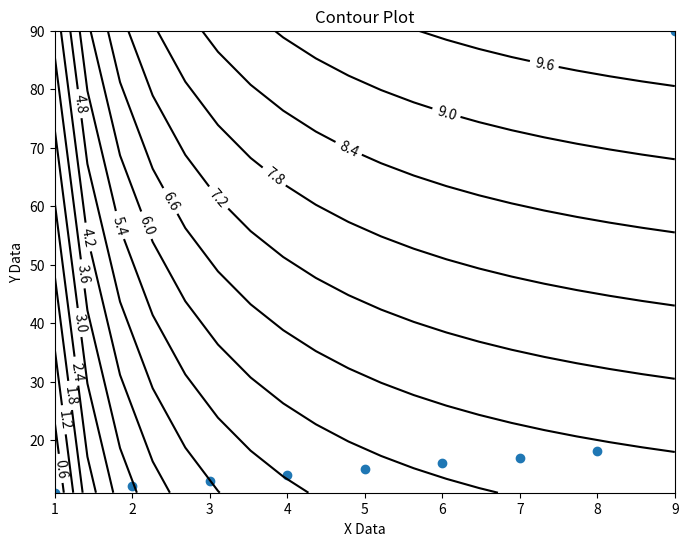

This chart was generated by the following Python code:
import numpy, scipy, scipy.optimize
import matplotlib
from mpl_toolkits.mplot3d import  Axes3D
from matplotlib import cm # to colormap 3D surfaces from blue to red
import matplotlib.pyplot as plt

graphWidth = 800 # units are pixels
graphHeight = 600 # units are pixels

# 3D contour plot lines
numberOfContourLines = 16

xData = numpy.array([1.0, 2.0, 3.0, 4.0, 5.0, 6.0, 7.0, 8.0, 9.0])
yData = numpy.array([11.0, 12.1, 13.0, 14.1, 15.0, 16.1, 17.0, 18.1, 90.0])
zData = numpy.array([1.1, 2.2, 3.3, 4.4, 5.5, 6.6, 7.7, 8.0, 9.9])

# place the data in a single list
data = [xData, yData, zData]


def SurfacePlot(func, data, fittedParameters):
    f = plt.figure(figsize=(graphWidth/100.0, graphHeight/100.0), dpi=100)

    matplotlib.pyplot.grid(True)
    axes = Axes3D(f)

    # extract data from the single list
    x_data = data[0]
    y_data = data[1]
    z_data = data[2]

    xModel = numpy.linspace(min(x_data), max(x_data), 20)
    yModel = numpy.linspace(min(y_data), max(y_data), 20)
    X, Y = numpy.meshgrid(xModel, yModel)

    Z = func(numpy.array([X, Y]), *fittedParameters)

    axes.plot_surface(X, Y, Z, rstride=1, cstride=1, cmap=cm.coolwarm, linewidth=1, antialiased=True)

    axes.scatter(x_data, y_data, z_data) # show data along with plotted surface

    axes.set_title('Surface Plot (click-drag with mouse)') # add a title for surface plot
    axes.set_xlabel('X Data') # X axis data label
    axes.set_ylabel('Y Data') # Y axis data label
    axes.set_zlabel('Z Data') # Z axis data label

    plt.show()
    plt.close('all') # clean up after using pyplot or else there can be memory and process problems


def ContourPlot(func, data, fittedParameters):
    f = plt.figure(figsize=(graphWidth/100.0, graphHeight/100.0), dpi=100)
    axes = f.add_subplot(111)

    # extract data from the single list
    x_data = data[0]
    y_data = data[1]
    z_data = data[2]

    xModel = numpy.linspace(min(x_data), max(x_data), 20)
    yModel = numpy.linspace(min(y_data), max(y_data), 20)
    X, Y = numpy.meshgrid(xModel, yModel)

    Z = func(numpy.array([X, Y]), *fittedParameters)

    axes.plot(x_data, y_data, 'o')

    axes.set_title('Contour Plot') # add a title for contour plot
    axes.set_xlabel('X Data') # X axis data label
    axes.set_ylabel('Y Data') # Y axis data label

    CS = matplotlib.pyplot.contour(X, Y, Z, numberOfContourLines, colors='k')
    matplotlib.pyplot.clabel(CS, inline=1, fontsize=10) # labels for contours

    plt.show()
    plt.close('all') # clean up after using pyplot or else there can be memory and process problems


def ScatterPlot(data):
    f = plt.figure(figsize=(graphWidth/100.0, graphHeight/100.0), dpi=100)

    matplotlib.pyplot.grid(True)
    axes = Axes3D(f)

    # extract data from the single list
    x_data = data[0]
    y_data = data[1]
    z_data = data[2]

    axes.scatter(x_data, y_data, z_data)

    axes.set_title('Scatter Plot (click-drag with mouse)')
    axes.set_xlabel('X Data')
    axes.set_ylabel('Y Data')
    axes.set_zlabel('Z Data')

    plt.show()
    plt.close('all') # clean up after using pyplot or else there can be memory and process problems


def func(data, a1, a2, b):

    # extract data from the single list
    x1 = data[0]
    x2 = data[1]

    return (a1/x1)+a2*x2+b


if __name__ == "__main__":
    initialParameters = [1.0, 1.0, 1.0] # these are the same as scipy default values in this example

    # here a non-linear surface fit is made with scipy's curve_fit()
    fittedParameters, pcov = scipy.optimize.curve_fit(func, [xData, yData], zData, p0 = initialParameters)

    ScatterPlot(data)
    SurfacePlot(func, data, fittedParameters)
    ContourPlot(func, data, fittedParameters)

    print('fitted parameters', fittedParameters)

    modelPredictions = func(data, *fittedParameters)

    absError = modelPredictions - zData

    SE = numpy.square(absError) # squared errors
    MSE = numpy.mean(SE) # mean squared errors
    RMSE = numpy.sqrt(MSE) # Root Mean Squared Error, RMSE
    Rsquared = 1.0 - (numpy.var(absError) / numpy.var(zData))
    print('RMSE:', RMSE)
    print('R-squared:', Rsquared)
